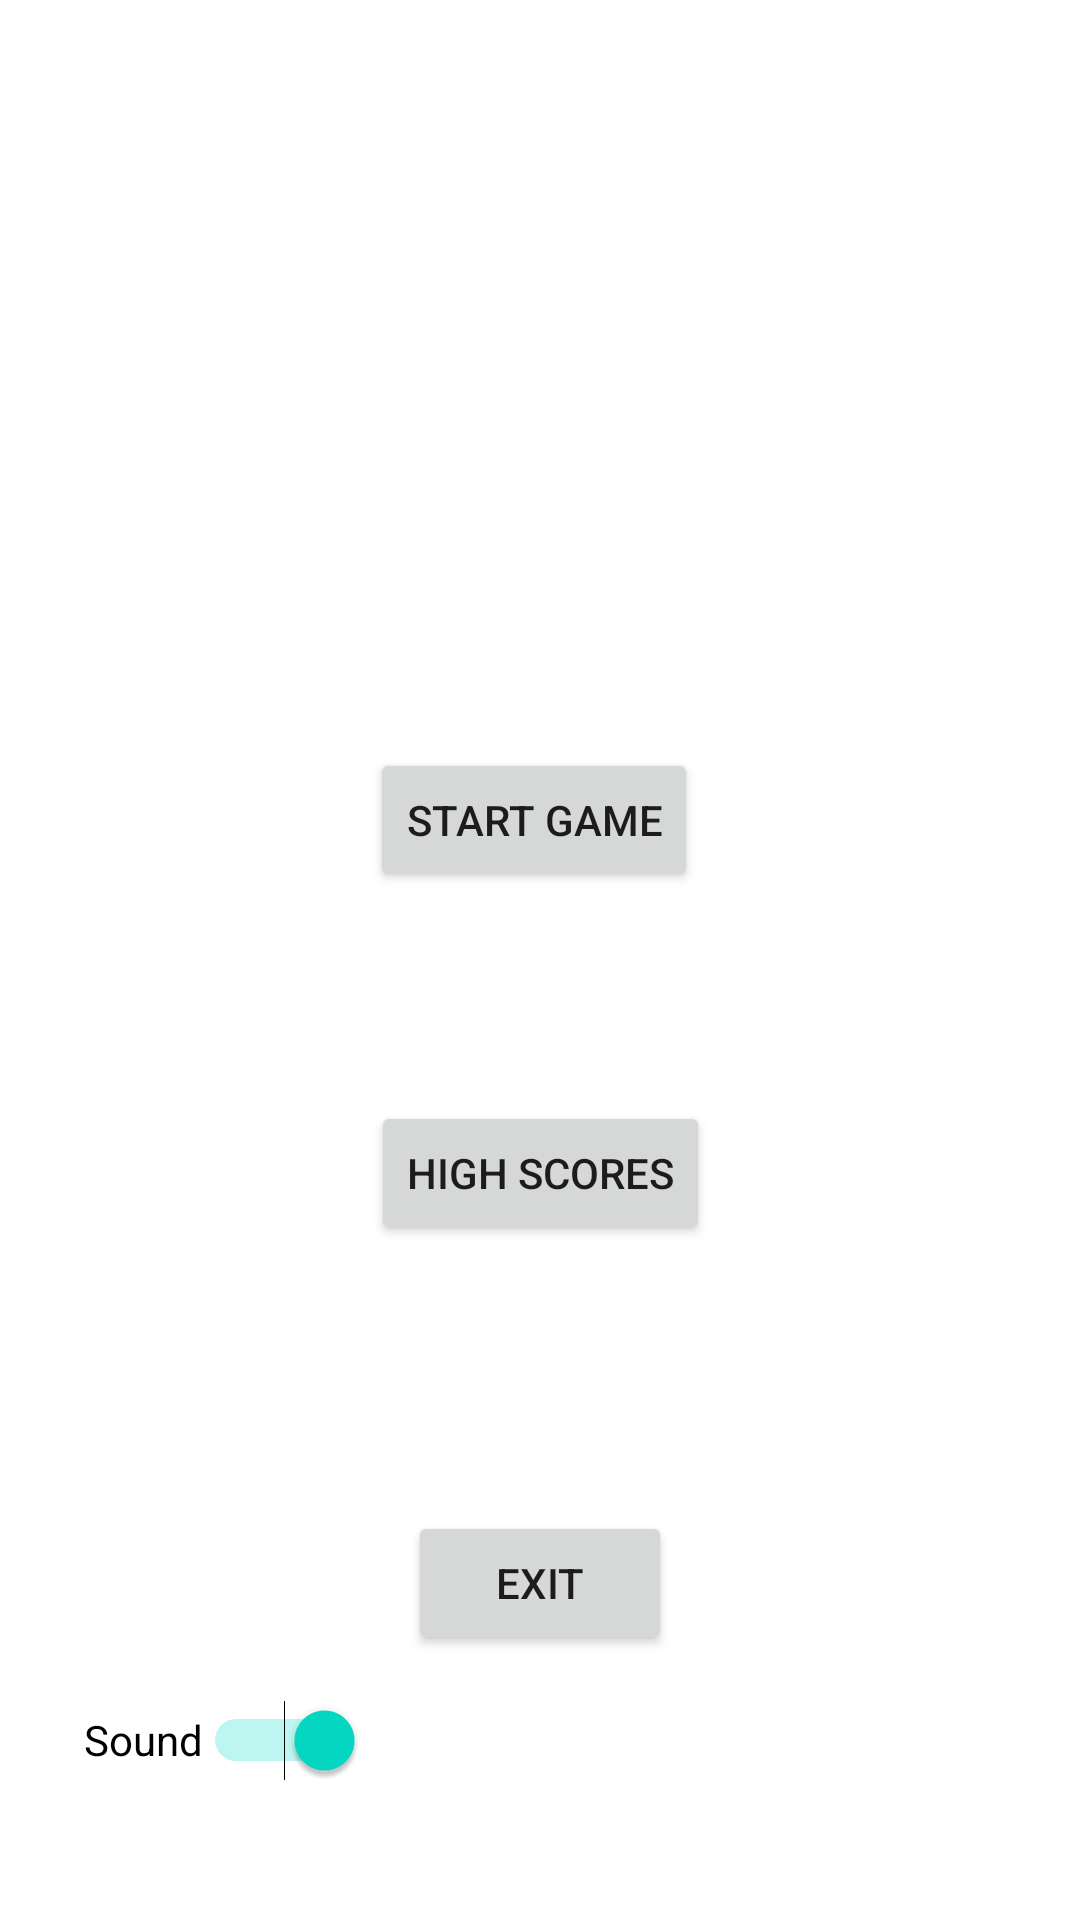

Layout XML and referenced resources for this Android screen:
<!-- AndroidManifest.xml: application theme Theme.BugBuzz -->
<!-- res/layout/activity_main_menu.xml -->
<?xml version="1.0" encoding="utf-8"?>
<androidx.constraintlayout.widget.ConstraintLayout xmlns:android="http://schemas.android.com/apk/res/android"
    xmlns:app="http://schemas.android.com/apk/res-auto"
    xmlns:tools="http://schemas.android.com/tools"
    android:layout_width="match_parent"
    android:layout_height="match_parent"
    android:background="@drawable/startupbackround"
    tools:context=".MainMenu">

    <Button
        android:id="@+id/button2"
        android:layout_width="wrap_content"
        android:layout_height="wrap_content"
        android:text="Start Game"
        app:layout_constraintBottom_toTopOf="@+id/button3"
        app:layout_constraintEnd_toEndOf="parent"
        app:layout_constraintHorizontal_bias="0.492"
        app:layout_constraintStart_toStartOf="parent"
        app:layout_constraintTop_toTopOf="parent"
        app:layout_constraintVertical_bias="0.782" />

    <Button
        android:id="@+id/button3"
        android:layout_width="wrap_content"
        android:layout_height="wrap_content"
        android:layout_marginBottom="225dp"
        android:text="High Scores"
        app:layout_constraintBottom_toBottomOf="parent"
        app:layout_constraintEnd_toEndOf="parent"
        app:layout_constraintHorizontal_bias="0.501"
        app:layout_constraintStart_toStartOf="parent" />

    <Button
        android:id="@+id/button4"
        android:layout_width="wrap_content"
        android:layout_height="wrap_content"
        android:text="Exit"
        android:onClick="QuitApp"
        app:layout_constraintBottom_toBottomOf="parent"
        app:layout_constraintEnd_toEndOf="parent"
        app:layout_constraintStart_toStartOf="parent"
        app:layout_constraintTop_toBottomOf="@+id/button3" />

    <Switch
        android:id="@+id/switch1"
        android:layout_width="0dp"
        android:layout_height="48dp"
        android:layout_marginStart="28dp"
        android:layout_marginBottom="36dp"
        android:checked="true"
        android:text="Sound"
        app:layout_constraintBottom_toBottomOf="parent"
        app:layout_constraintStart_toStartOf="parent"
        tools:ignore="UseSwitchCompatOrMaterialXml" />


</androidx.constraintlayout.widget.ConstraintLayout>
<!-- resources referenced by this layout -->
<resources>
  <style name="Theme.BugBuzz" parent="Theme.MaterialComponents.DayNight.DarkActionBar">
          
          <item name="colorPrimary">@color/purple_500</item>
          <item name="colorPrimaryVariant">@color/purple_700</item>
          <item name="colorOnPrimary">@color/white</item>
          
          <item name="colorSecondary">@color/teal_200</item>
          <item name="colorSecondaryVariant">@color/teal_700</item>
          <item name="colorOnSecondary">@color/black</item>
          
          <item name="android:statusBarColor" tools:targetApi="l">?attr/colorPrimaryVariant</item>
          
      </style>
  <!-- not gathered from this repository: default colours our renderer supplied (Android Studio template values) -->
  <color name="purple_500">#FF6200EE</color>
  <color name="purple_700">#FF3700B3</color>
  <color name="teal_200">#FF03DAC5</color>
  <color name="teal_700">#FF018786</color>
  <color name="black">#FF000000</color>
  <color name="white">#FFFFFFFF</color>
</resources>
